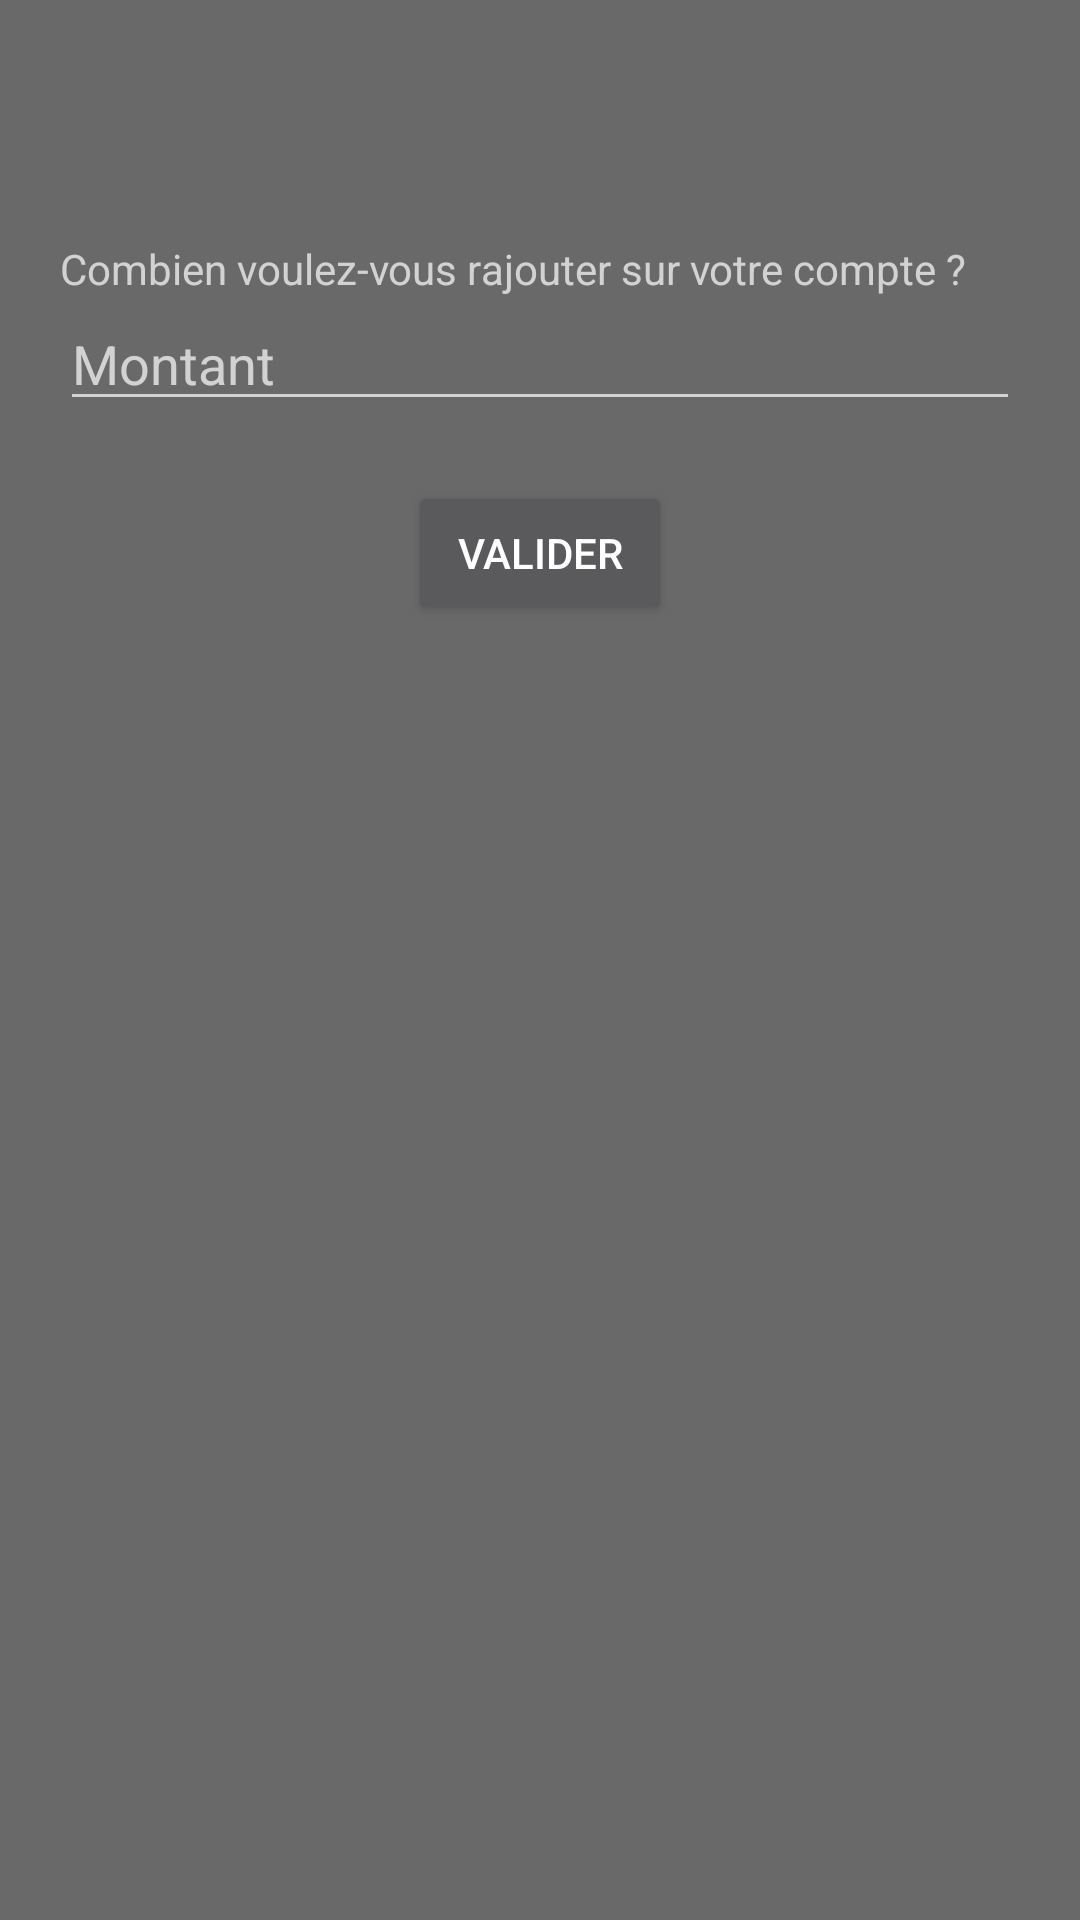

This screen was rendered from an Android layout file. Write that file and the resources it references.
<!-- AndroidManifest.xml: application theme Theme.AppCompat.NoActionBar -->
<!-- res/layout/fragment_crediter.xml -->
<?xml version="1.0" encoding="utf-8"?>
<FrameLayout xmlns:android="http://schemas.android.com/apk/res/android"
    xmlns:tools="http://schemas.android.com/tools"
    android:layout_width="match_parent"
    android:layout_height="match_parent"
    android:background="#696969"
    tools:context=".Fragment.CrediterFragment">

    
    <LinearLayout
        android:layout_width="match_parent"
        android:layout_height="match_parent"
        android:orientation="vertical">
        <LinearLayout
            android:layout_width="match_parent"
            android:layout_height="wrap_content"
            android:layout_marginHorizontal="20dp"
            android:layout_marginTop="80dp"
            android:orientation="vertical">
            <TextView
                android:layout_width="match_parent"
                android:layout_height="match_parent"
                android:text="Combien voulez-vous rajouter sur votre compte ?"/>
            <EditText
                android:layout_width="match_parent"
                android:layout_height="wrap_content"
                android:inputType="numberDecimal"
                android:hint="Montant"
                android:id="@+id/crediter"/>
            <Button
                android:layout_marginTop="20dp"
                android:layout_width="wrap_content"
                android:layout_height="wrap_content"
                android:layout_gravity="center"
                android:text="Valider"
                android:id="@+id/crediter_btn"/>
        </LinearLayout>
    </LinearLayout>

</FrameLayout>
<!-- resources referenced by this layout -->
<resources>

</resources>
